Run: headless pygame with SDL's dummy video driver; simulated clock (each Clock.tick advances the game by its frame time, no real sleeping); random seed 0; keys injected as events and as key.get_pressed() state; no mouse input.
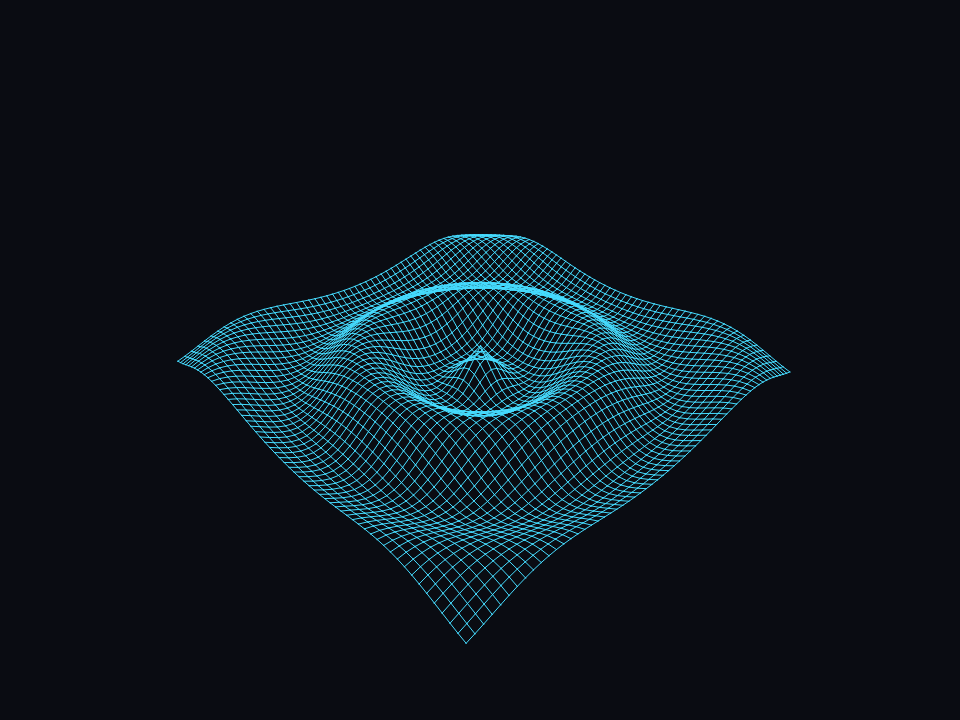
Frame 1 of 4 · flips 1–60 · no input
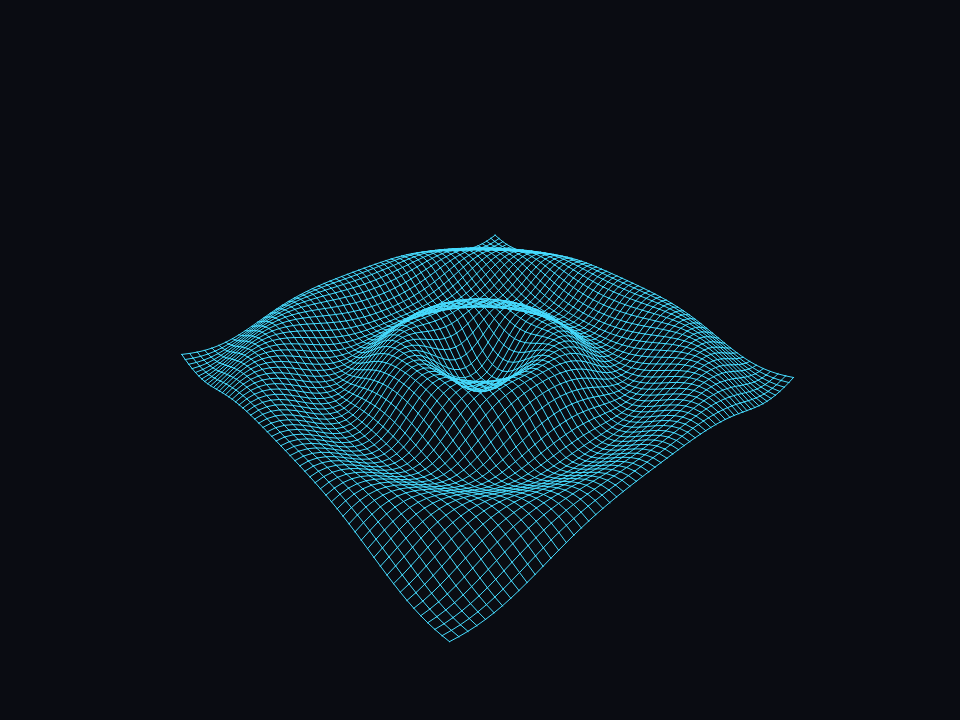
Frame 2 of 4 · flips 61–180 · tapped SPACE, RETURN · held RIGHT (→), D
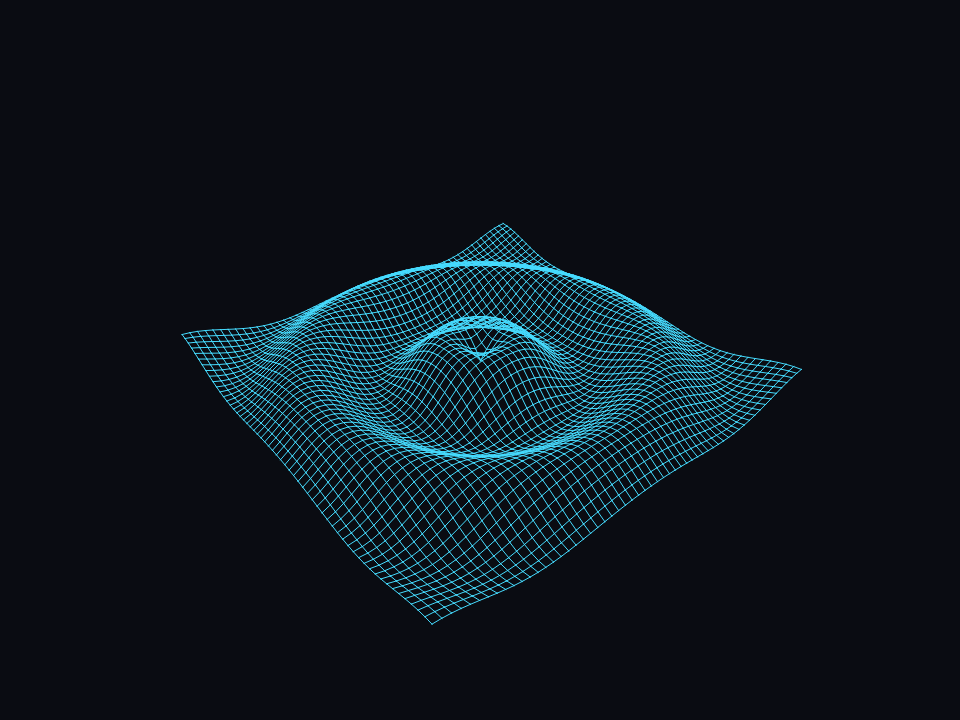
Frame 3 of 4 · flips 181–300 · held DOWN (↓), S
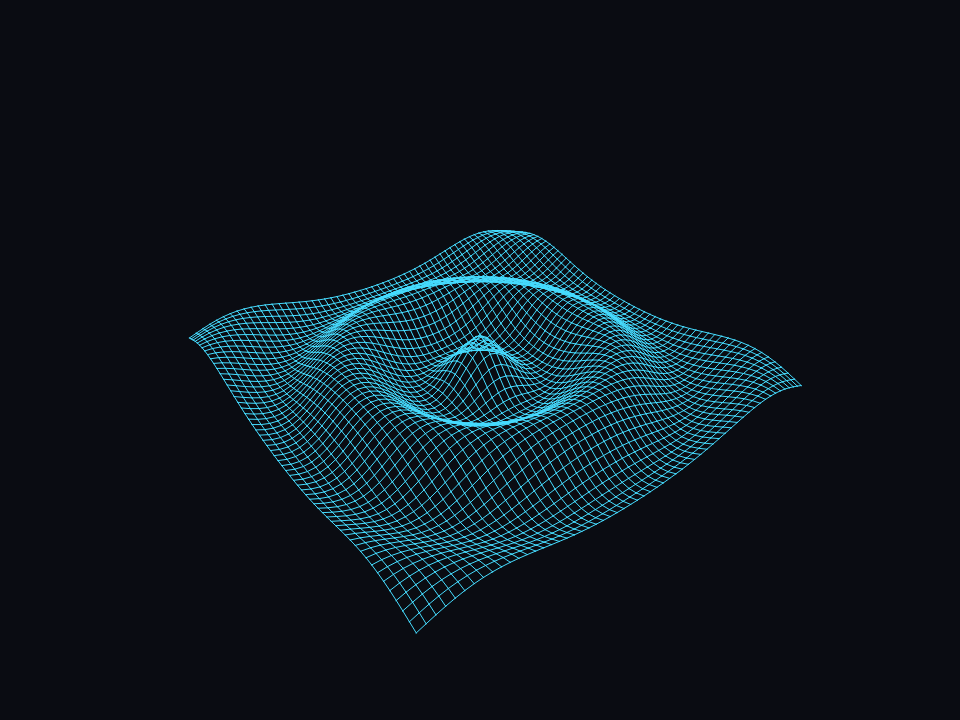
Frame 4 of 4 · flips 301–420 · held LEFT (←), A, UP (↑), W

The pygame program that drew these frames:

import math
from typing import List, Optional, Tuple

import pygame

# Basic window and camera settings
WIDTH, HEIGHT = 960, 720
FPS = 60
FOV = 700
VIEWER_DISTANCE = 90

# Surface geometry
GRID_RADIUS = 28
GRID_STEP = 1
BASE_TILT_X = math.radians(55)  # presentation tilt toward the viewer (applied after spinning)
SPIN_RATE = 0.8  # radians per second around the Z axis

# Wave properties
RIPPLE_FREQ = 0.35
RIPPLE_SPEED = 2.3
RIPPLE_DECAY = 0.025
HEIGHT_SCALE = 4.0

# Colors
BG_COLOR = (10, 12, 18)
LINE_COLOR = (70, 220, 255)


def ripple_height(x: float, y: float, t: float) -> float:
    """Compute the ripple height at (x, y) for time t."""
    r = math.hypot(x, y)
    wave = math.cos(r * RIPPLE_FREQ - t * RIPPLE_SPEED)
    envelope = math.exp(-r * RIPPLE_DECAY)
    return wave * envelope * HEIGHT_SCALE


def generate_grid_points(t: float) -> List[List[Optional[Tuple[float, float]]]]:
    """Generate projected 2D points for the surface mesh at time t."""
    grid_axis = range(-GRID_RADIUS, GRID_RADIUS + 1, GRID_STEP)

    cosx, sinx = math.cos(BASE_TILT_X), math.sin(BASE_TILT_X)
    spin_angle = t * SPIN_RATE
    cosz, sinz = math.cos(spin_angle), math.sin(spin_angle)

    points: List[List[Optional[Tuple[float, float]]]] = []

    for x in grid_axis:
        row: List[Optional[Tuple[float, float]]] = []
        for y in grid_axis:
            z = ripple_height(x, y, t)

            # Spin around the Z axis in place
            x_spin = x * cosz - y * sinz
            y_spin = x * sinz + y * cosz
            z_spin = z

            # Apply the presentation tilt after spinning (camera-like tilt)
            y_tilt = y_spin * cosx - z_spin * sinx
            z_tilt = y_spin * sinx + z_spin * cosx

            depth = VIEWER_DISTANCE + z_tilt
            if depth <= 0.1:
                row.append(None)
                continue

            factor = FOV / depth
            px = x_spin * factor + WIDTH / 2
            py = -y_tilt * factor + HEIGHT / 2
            row.append((px, py))
        points.append(row)

    return points


def draw_mesh(screen: pygame.Surface, points: List[List[Optional[Tuple[float, float]]]]) -> None:
    rows = len(points)
    cols = len(points[0]) if points else 0

    for i in range(rows):
        for j in range(cols):
            if points[i][j] is None:
                continue
            # Connect to the next point in X
            if j + 1 < cols and points[i][j + 1] is not None:
                pygame.draw.aaline(screen, LINE_COLOR, points[i][j], points[i][j + 1])
            # Connect to the next point in Y
            if i + 1 < rows and points[i + 1][j] is not None:
                pygame.draw.aaline(screen, LINE_COLOR, points[i][j], points[i + 1][j])


def main() -> None:
    pygame.init()
    screen = pygame.display.set_mode((WIDTH, HEIGHT))
    pygame.display.set_caption("Spinning Ripple Surface")
    clock = pygame.time.Clock()

    running = True
    while running:
        for event in pygame.event.get():
            if event.type == pygame.QUIT:
                running = False
            elif event.type == pygame.KEYDOWN and event.key == pygame.K_ESCAPE:
                running = False

        t = pygame.time.get_ticks() / 1000.0

        screen.fill(BG_COLOR)
        points = generate_grid_points(t)
        draw_mesh(screen, points)

        pygame.display.flip()
        clock.tick(FPS)

    pygame.quit()


if __name__ == "__main__":
    main()
